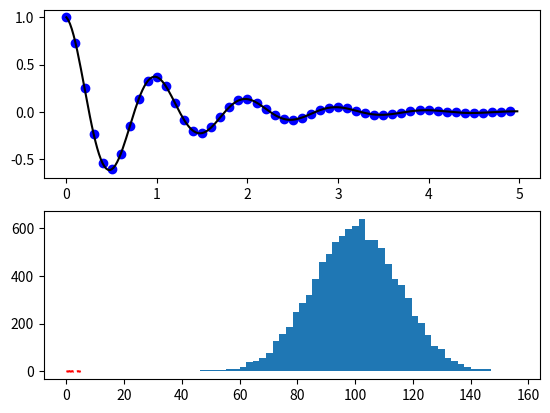

Write Python code to recreate this figure. (Note: this script raises an exception after producing the figure.)
# Matplotlib is a library for making 2D plots of arrays in Python.
# Although it has its origins in emulating the MATLAB graphics
# commands, it is independent of MATLAB, and can be used in a
# Pythonic, object oriented way. Although Matplotlib is written
# primarily in pure Python, it makes heavy use of NumPy and
# other extension code to provide good performance even for
# large arrays

#The matplotlib.pyplot module contains functions that allow you to
#generate many kinds of plots quickly.

#various useful functions
#given in docs on page 339

import numpy as np
import matplotlib.pyplot as plt
#matplotlib is a very basic api to use

#the plots that you may need are
help(plt.plot)
help(plt.scatter)
help(plt.hist)

#plot is a method for creating lines it accepts 2 arrays first being
#x-axis and second being y, it also accepts a string like 'r--' where
#first character specifies the color, red here and the following characters
#line type, dashed here.
#to view all the properties go here: https://matplotlib.org/tutorials/introductory/pyplot.html#controlling-line-properties

#scatter(x_array, y_array, s=None, c=None, marker=None, cmap=None) this creates a scatter
#plot with x array and y array

#hist(x, bins=None, range=None) this plots a histogram of distribution
#takes in x array, bin size and bin range

#Working with multiple figures and axes
def f(t):
    return np.exp(-t) * np.cos(2*np.pi*t)

t1 = np.arange(0.0, 5.0, 0.1)
t2 = np.arange(0.0, 5.0, 0.02)

plt.figure(1)
plt.subplot(211)
plt.plot(t1, f(t1), 'bo', t2, f(t2), 'k')

plt.subplot(212)
plt.plot(t2, np.cos(2*np.pi*t2), 'r--')
plt.show()

#here we are plotting 2 plot in a single figures
#figures can be thought of as individual pop up windows
#contains plot and subplot specifies the location of the
#plot in the figure
#plt.subplot(211) specifies the subplot will have 2 rows
#1 col and this plot will be the 1 plot
#plt.subplot('n_rows'+'n_col'+'Index_figure')

#Working with text in the a plot

# The text() command can be used to add text in an arbitrary
# location, and the xlabel(), ylabel() and title() are used to
# add text in the indicated locations

mu, sigma = 100, 15
x = mu + sigma * np.random.randn(10000)

# the histogram of the data
n, bins, patches = plt.hist(x, 50, normed=1, facecolor='g', alpha=0.75)


plt.xlabel('Smarts')
plt.ylabel('Probability')
plt.title('Histogram of IQ')
plt.text(60, .025, r'$\mu=100,\ \sigma=15$')
plt.axis([40, 160, 0, 0.03])
plt.grid(True)
plt.show()
#notice the text option supports unicode encoding

#t = plt.xlabel('my data', fontsize=14, color='red')
#for more customizations and technique look into
#https://matplotlib.org/tutorials/text/text_props.html#sphx-glr-tutorials-text-text-props-py


#Images in matplotlib
import matplotlib.image as mpimg
# Loading image data is supported by the Pillow library. Natively, matplotlib only supports PNG images.
# The commands fall back on Pillow if the native read fails

# img = mpimg.imread('filename')
# print(img)
#the img is a numpy array having the pixel value for each pixel

#Plotting an image

#plt.imshow(img)
#implicit cmap application
# plt.imshow(lum_img, cmap="hot")
#explicit cmap application
# imgplot = plt.imshow(lum_img)
# imgplot.set_cmap('nipy_spectral')
#the cmap specifies which color map to use
#to view every color map available refer to documentation

#to get full details on how to manipuate images using Pillow(PIL)
#refer to PIL docs

#to Save a plotted image use Matplotlib.figure.Figure.savefig(fname, **kwargs)


#that's about all that you need to know about Matplotlib
#for experimenting with new figure and charts refer to the gallery of Matplotlib
#https://matplotlib.org/gallery/index.html#
